Labelled photos from "data", an image-classification folder in Niletynines/AI_ImageClassification_CNN_Parrot_Conure. The possible labels are: black capped conure, blue cinnamon green cheek conure, blue normal green cheek conure, blue pineapple green cheek conure, blue yellow sided greencheek, cinnamon green cheek conure, crimson bellied conure, normal green cheek conure, pineapple green cheek conure, sun conure, yellow sided green cheek conure.

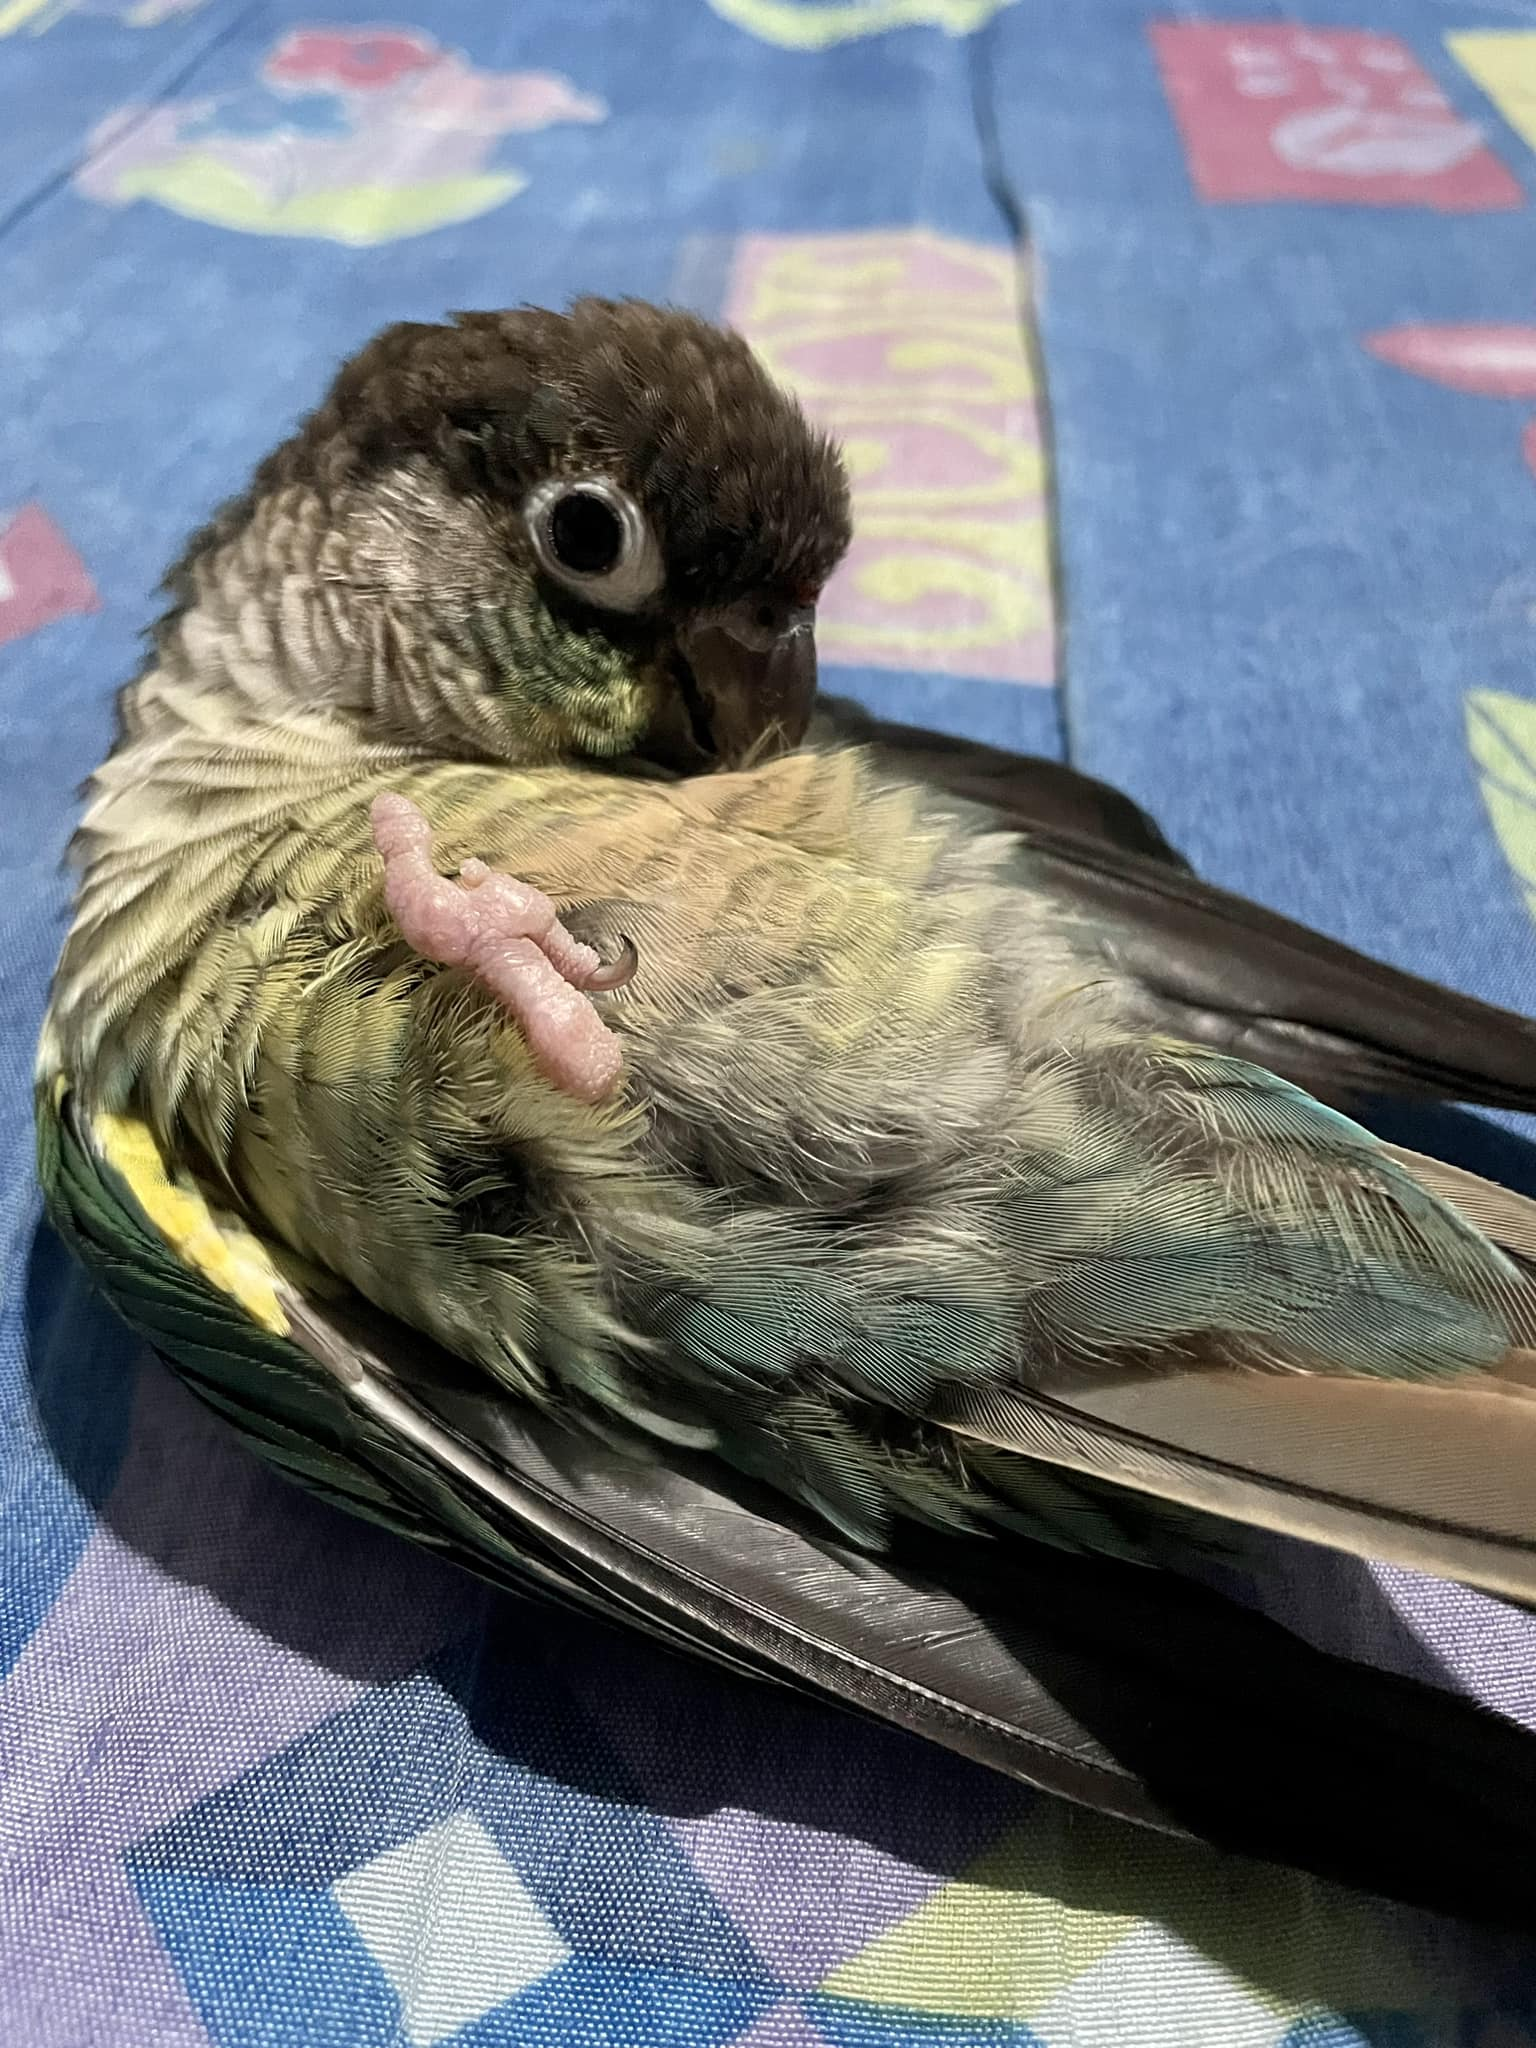
Label: blue yellow sided greencheek

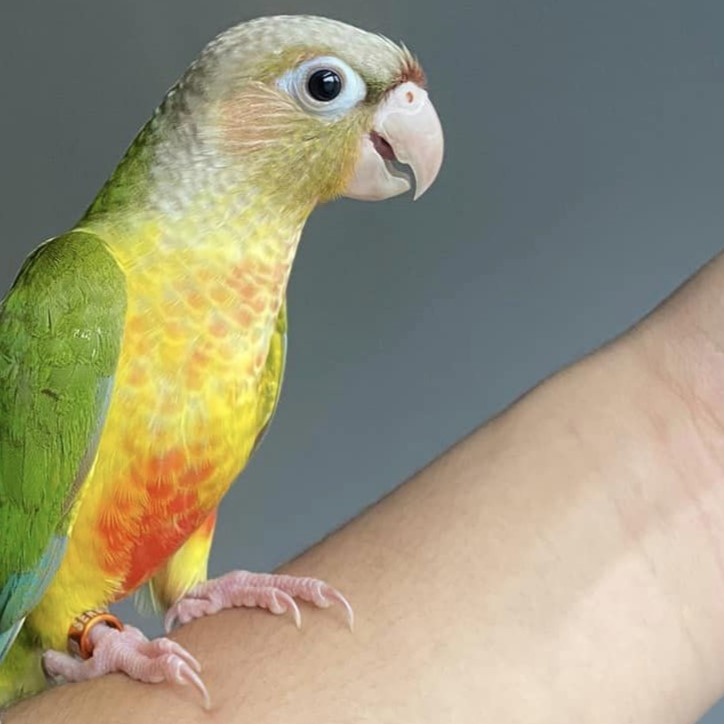
Label: pineapple green cheek conure

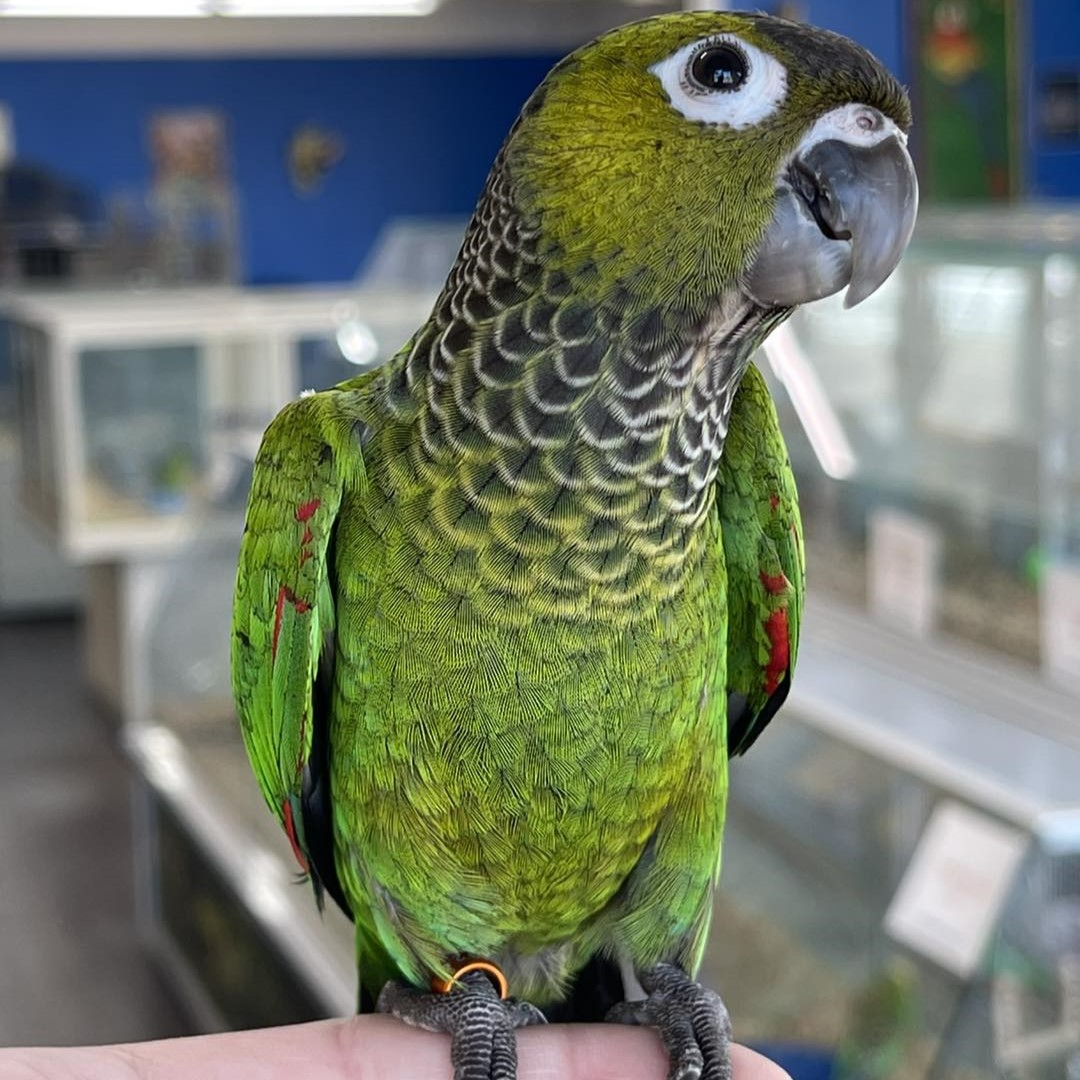
Label: black capped conure

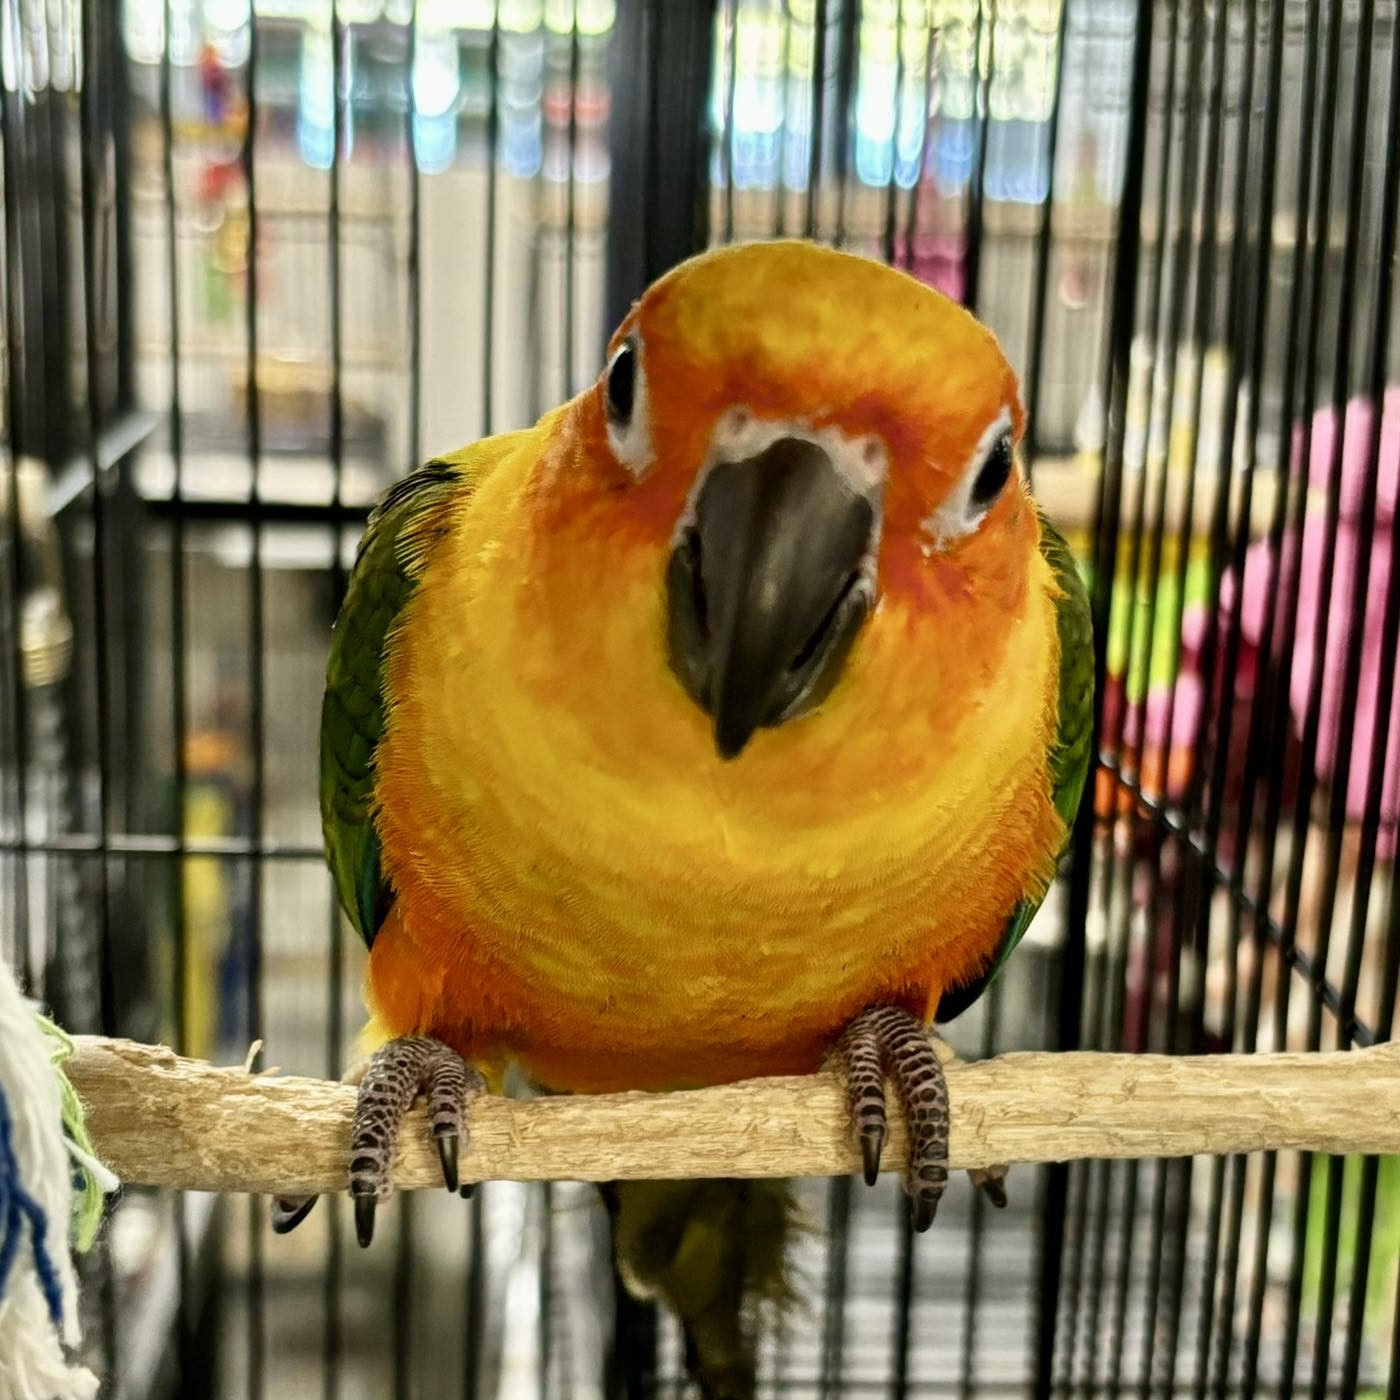
Label: sun conure

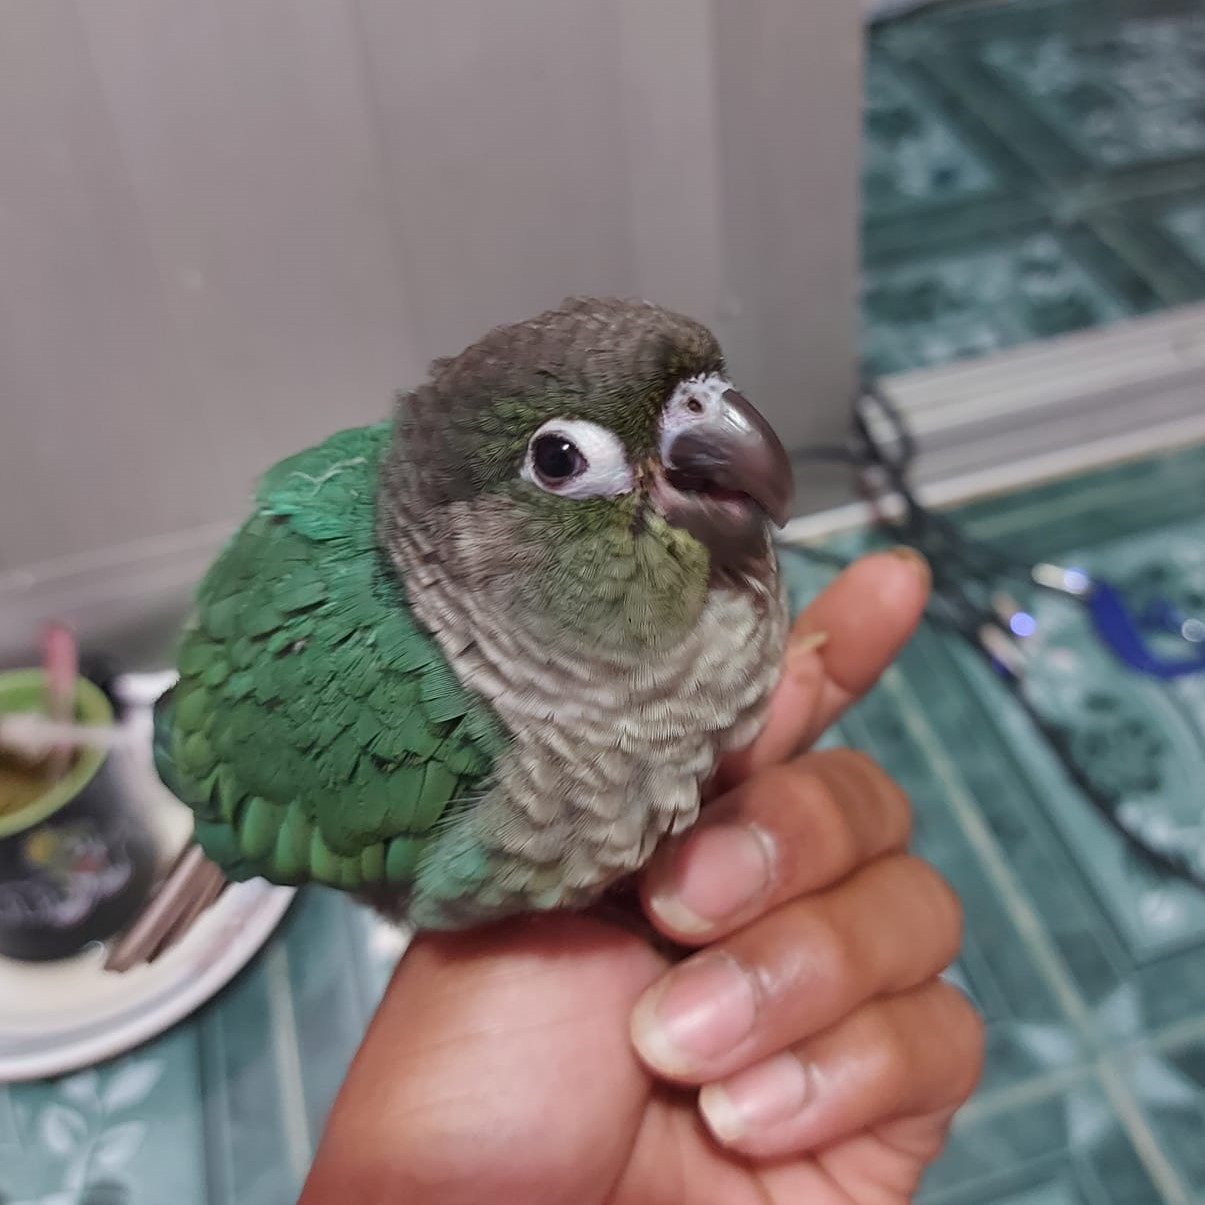
Label: blue normal green cheek conure

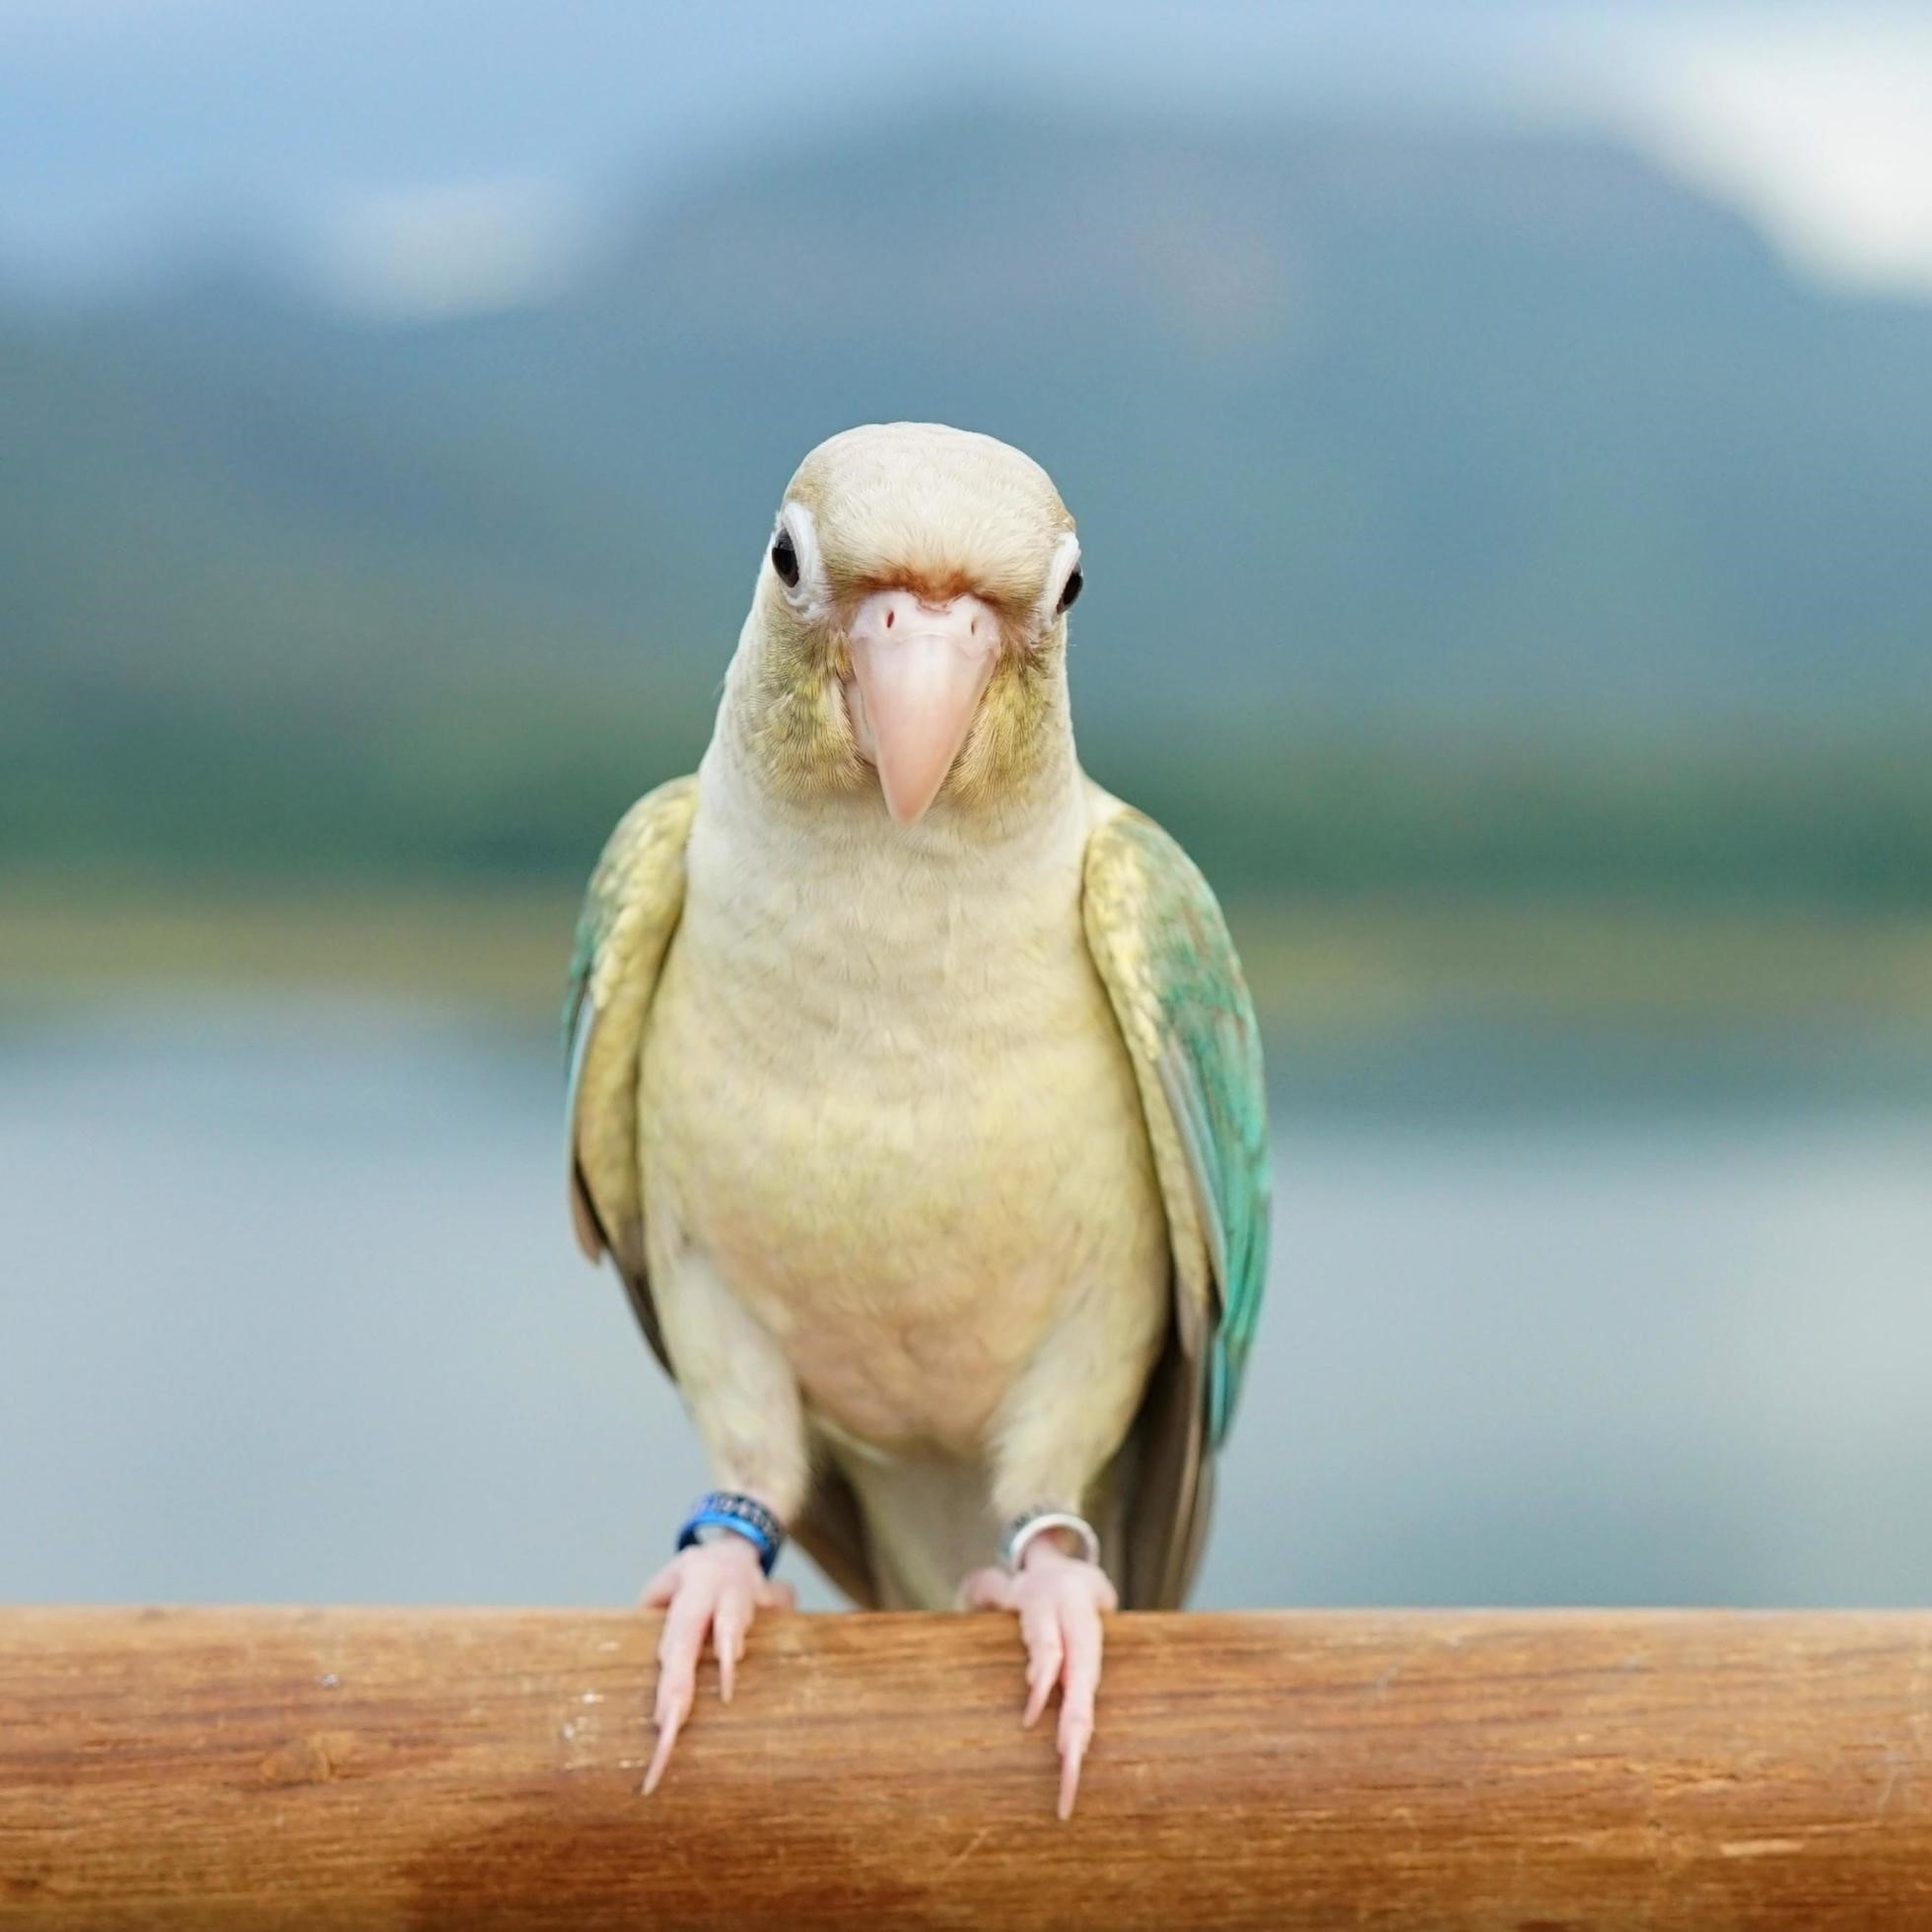
Label: blue pineapple green cheek conure
